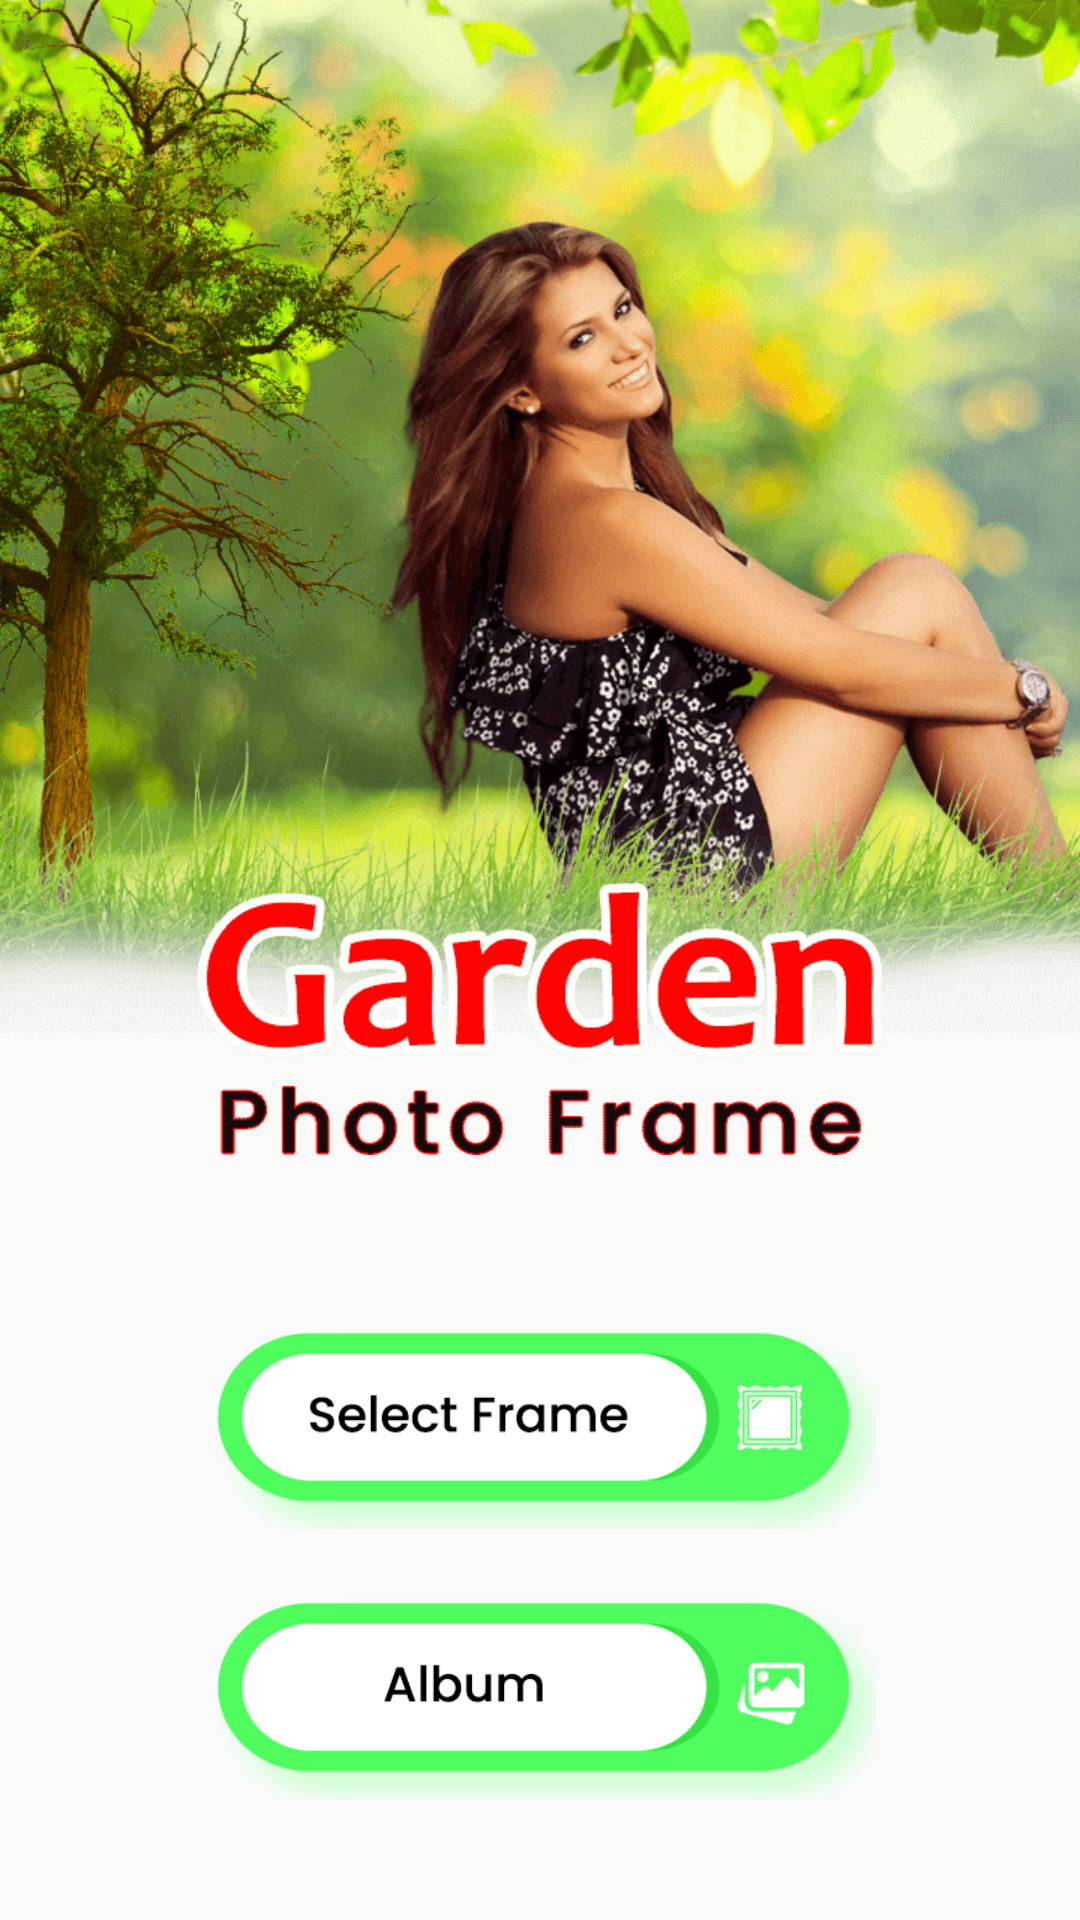

Android layout source for this screen:
<!-- AndroidManifest.xml: application theme Theme.GardenPhotoFrame -->
<!-- res/layout/activity_first.xml -->
<?xml version="1.0" encoding="utf-8"?>
<RelativeLayout xmlns:android="http://schemas.android.com/apk/res/android"
    xmlns:app="http://schemas.android.com/apk/res-auto"
    xmlns:tools="http://schemas.android.com/tools"
    android:layout_width="match_parent"
    android:layout_height="match_parent"
    android:orientation="vertical"
    tools:context=".KAZ_HomeActivity">


    <LinearLayout
        android:layout_width="match_parent"
        android:layout_height="match_parent">

        <ImageView
            android:layout_width="match_parent"
            android:layout_height="wrap_content"
            android:adjustViewBounds="true"
            android:src="@drawable/vector" />


    </LinearLayout>

    <LinearLayout
        android:layout_above="@id/ad1"
        android:layout_width="match_parent"
        android:orientation="vertical"
        android:layout_height="match_parent">

        <LinearLayout
            android:layout_width="match_parent"
            android:layout_height="match_parent"
            android:layout_weight="1"
            android:gravity="bottom"
            android:orientation="vertical">

            <LinearLayout
                android:layout_width="match_parent"
                android:layout_height="wrap_content"
                android:layout_weight="5"
                android:orientation="vertical">

            </LinearLayout>

            <LinearLayout
                android:layout_width="match_parent"
                android:layout_height="wrap_content"
                android:layout_margin="30dp"
                android:gravity="bottom"
                android:orientation="vertical">


                <ImageView
                    android:id="@+id/next"
                    android:layout_width="wrap_content"
                    android:layout_height="70dp"
                    android:layout_margin="@dimen/_10sdp"
                    android:src="@drawable/select_frame" />

                <ImageView
                    android:id="@+id/album"
                    android:layout_width="wrap_content"
                    android:layout_height="70dp"
                    android:layout_margin="@dimen/_10sdp"
                    android:src="@drawable/album" />


            </LinearLayout>

        </LinearLayout>




    </LinearLayout>

    <LinearLayout
        android:id="@+id/ad1"
        android:layout_width="match_parent"
        android:layout_height="wrap_content"
        android:layout_gravity="bottom"
        android:layout_alignParentBottom="true"
        android:gravity="bottom"
        android:orientation="horizontal"
        android:weightSum="3">

        <LinearLayout
            android:orientation="vertical"
            android:id="@+id/banner"
            android:layout_width="match_parent"
            android:layout_height="wrap_content"/>

    </LinearLayout>


</RelativeLayout>
<!-- resources referenced by this layout -->
<resources>
  <dimen name="_10sdp">10dp</dimen>
  <!-- drawable album: png bitmap (drawable, 33263 bytes) -->
  <!-- drawable select_frame: png bitmap (drawable, 34883 bytes) -->
  <!-- drawable vector: png bitmap (drawable, 202494 bytes) -->
  <style name="Theme.GardenPhotoFrame" parent="Theme.AppCompat.Light.NoActionBar">
          
          <item name="colorPrimary">@color/purple_500</item>
          <item name="colorPrimaryVariant">@color/purple_700</item>
          <item name="colorOnPrimary">@color/white</item>
          
          <item name="colorSecondary">@color/teal_200</item>
          <item name="colorSecondaryVariant">@color/teal_700</item>
          <item name="colorOnSecondary">@color/black</item>
          
          <item name="android:statusBarColor" tools:targetApi="l">?attr/colorPrimaryVariant</item>
          
      </style>
  <color name="purple_500">#C9D942</color>
  <color name="purple_700">#C9D942</color>
  <color name="white">#FFFFFFFF</color>
  <color name="teal_200">#FF03DAC5</color>
  <color name="teal_700">#FF018786</color>
  <color name="black">#FF000000</color>
</resources>
